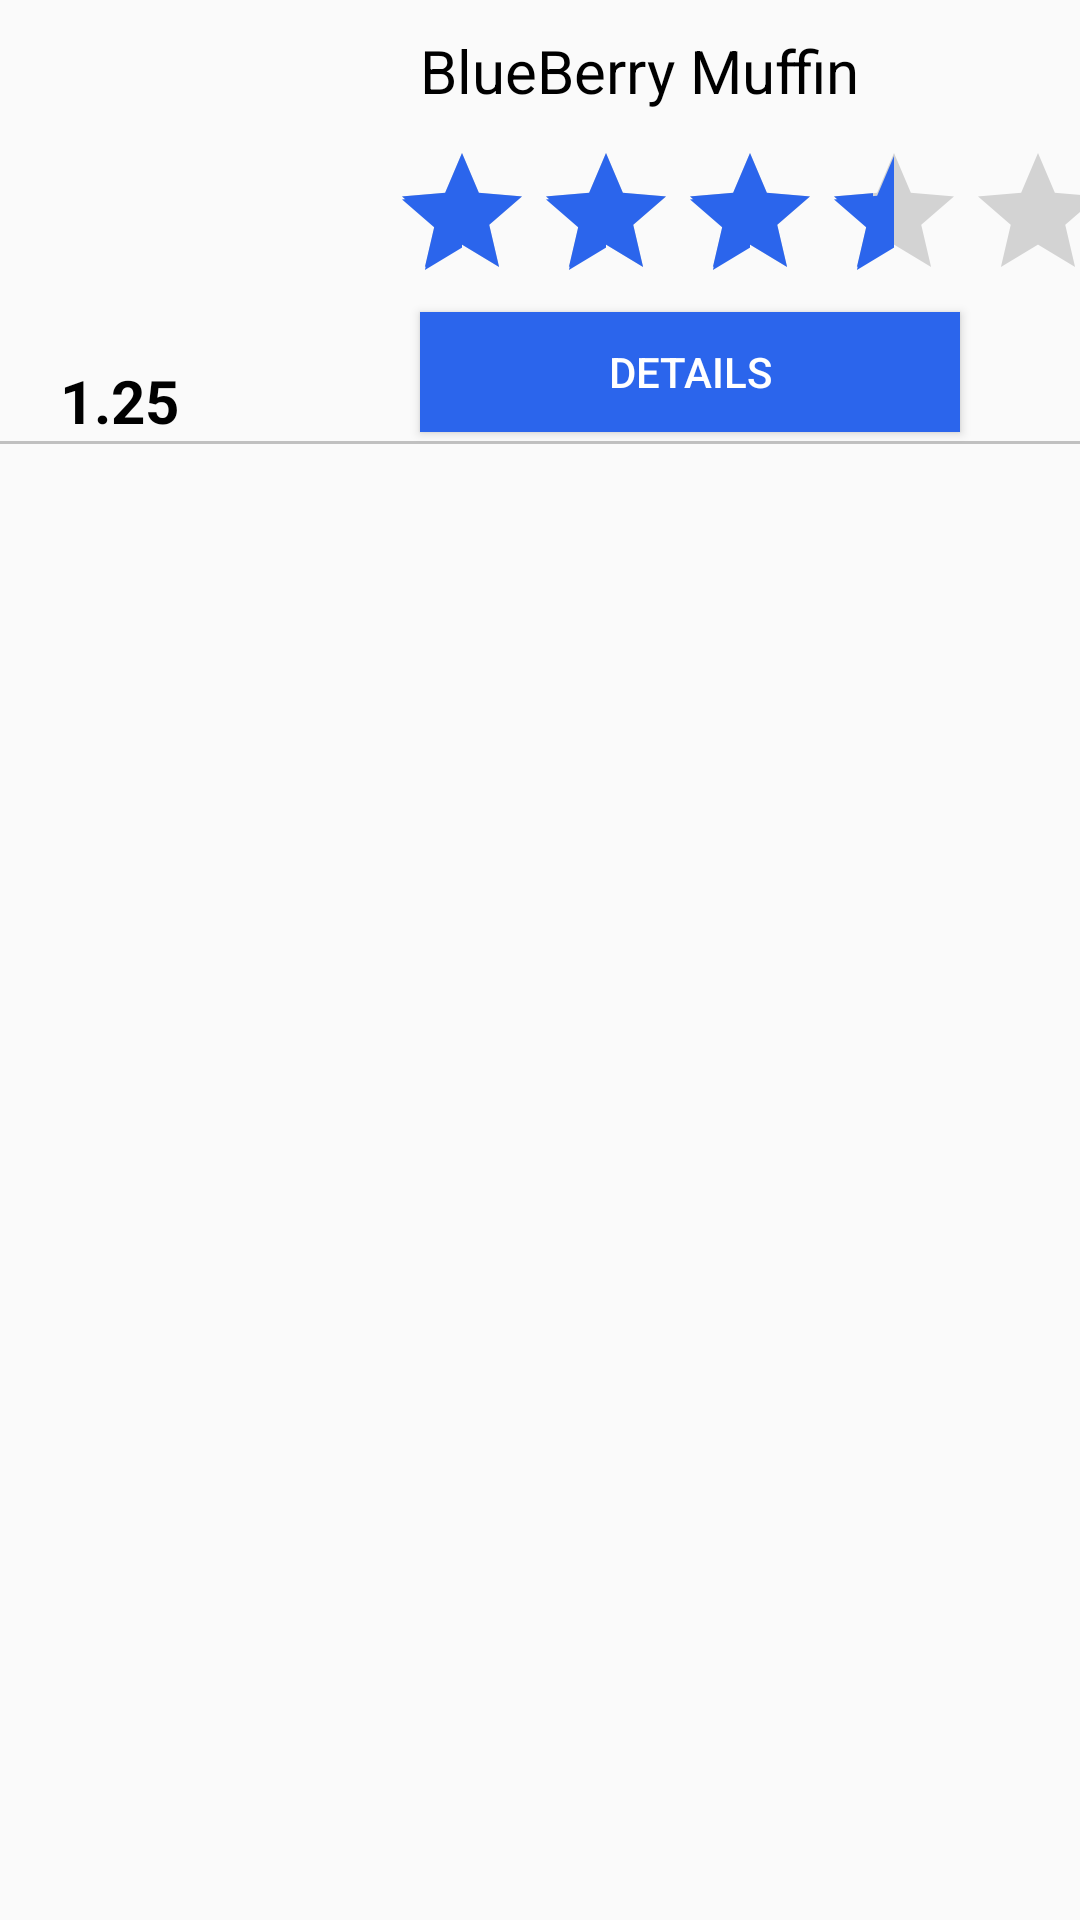

Produce the Android XML layout that renders to this screen, including the resource entries it uses.
<!-- AndroidManifest.xml: application theme AppTheme -->
<!-- res/layout/custom_accessories.xml -->
<?xml version="1.0" encoding="utf-8"?>

<LinearLayout xmlns:android="http://schemas.android.com/apk/res/android"
    android:id="@+id/layoutclick"
    android:orientation="vertical" android:layout_width="match_parent"
    android:layout_height="wrap_content">
    <RelativeLayout
        android:layout_width="wrap_content"
        android:layout_height="wrap_content">

        <ImageView
            android:id="@+id/img"
            android:layout_marginTop="10dp"
            android:layout_marginLeft="20dp"

            android:layout_width="100dp"
            android:src="@mipmap/ic_launcher"
            android:layout_height="100dp"/>

            <RatingBar
                android:id="@+id/rating"
                android:layout_below="@+id/itemname"
                android:layout_marginTop="10dp"
                android:layout_toRightOf="@id/img"
                android:layout_marginLeft="10dp"
                android:layout_width="wrap_content"
                android:layout_height="wrap_content"
                android:rating="3.5" />





        <TextView
            android:id="@+id/itemname"
            android:layout_width="wrap_content"
            android:text="BlueBerry Muffin"
            android:textSize="20sp"
            android:layout_toRightOf="@+id/img"
            android:layout_marginLeft="20dp"
            android:layout_marginTop="10dp"
            android:textColor="@color/colorblack"
            android:layout_height="wrap_content"/>
        <TextView
            android:id="@+id/cost"
            android:text="1.25"
            android:layout_below="@+id/img"
            android:textSize="20sp"
            android:textStyle="bold"
            android:textColor="@color/colorblack"
            android:drawableLeft="@drawable/ic_attach_money_black_24dp"
            android:layout_marginTop="10dp"
            android:layout_marginLeft="20dp"
            android:layout_width="wrap_content"
            android:layout_height="wrap_content"/>
        <TextView
            android:text="faltu"
            android:id="@+id/faltu"
            android:layout_toRightOf="@+id/cost"
            android:layout_below="@+id/img"
            android:visibility="gone"
            android:layout_marginTop="5dp"
            android:layout_marginLeft="10dp"

            android:layout_width="wrap_content"
            android:layout_height="wrap_content"/>
        <Button
            android:layout_below="@+id/rating"
            android:layout_toRightOf="@+id/img"
            android:id="@+id/details"
            android:textColor="@color/colorwhite"
            android:background="@color/colorBlue"
            android:text="Details"
            android:layout_marginLeft="20dp"
            android:layout_width="180dp"
            android:layout_height="40dp"/>
        <View
            android:layout_width="match_parent"
            android:layout_below="@+id/cost"
            android:layout_height="1dp"
            android:background="@color/colorgrey"
            android:layout_marginBottom="5dp"/>
    </RelativeLayout>
</LinearLayout>
<!-- resources referenced by this layout -->
<resources>
  <color name="colorBlue">#2B65EC</color>
  <color name="colorblack">#000000</color>
  <color name="colorgrey">#C0C0C0</color>
  <color name="colorwhite">#FFFF</color>
  <style name="AppTheme" parent="Theme.AppCompat.Light.NoActionBar">
          
          <item name="colorPrimary">@color/colorPrimary</item>
          <item name="colorPrimaryDark">@color/colorPrimaryDark</item>
          <item name="colorAccent">@color/colorAccent</item>
      </style>
  <color name="colorPrimary">#2B65EC</color>
  <color name="colorPrimaryDark">#2B65EC</color>
  <color name="colorAccent">#2B65EC</color>
</resources>
